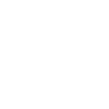
t = 0.00 s
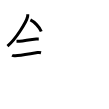
t = 4.00 s
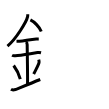
t = 8.00 s
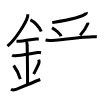
t = 12.00 s
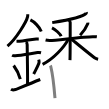
t = 15.50 s
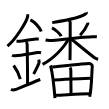
t = 20.00 s

The animated SVG that drew these frames (rendered in a browser with its animation timeline set to each time). Animation: 20 SMIL elements (animate=20); one cycle of 20.00 s.

<svg width="109px" height="109px" viewBox="0 0 px 109px" xmlns="http://www.w3.org/2000/svg" xmlns:xlink="http://www.w3.org/1999/xlink" xml:space="preserve" version="1.1"  baseProfile="full">
<path d="M27.75,14.24c0,0.81,0.05,1.46-0.15,2.43c-1.08,5.06-11.34,21.96-20.12,29.45" style="fill:none;stroke:black;stroke-width:3;opacity:0">
  <animate attributeType="CSS" attributeName="opacity" from="0" to="1" begin="0s" dur="1s" repeatCount="0" fill="freeze" />
</path>
<path d="M30.39,19.96c3.93,1.87,8.95,6.83,10.86,11.54" style="fill:none;stroke:black;stroke-width:3;opacity:0">
  <animate attributeType="CSS" attributeName="opacity" from="0" to="1" begin="1s" dur="1s" repeatCount="0" fill="freeze" />
</path>
<path d="M16.5,41.21c1.73,0,2.52,0.11,3.08,0.07c5.01-0.39,10.79-1.91,16.69-2.19c0.85-0.04,1.04-0.07,2.48-0.07" style="fill:none;stroke:black;stroke-width:3;opacity:0">
  <animate attributeType="CSS" attributeName="opacity" from="0" to="1" begin="2s" dur="1s" repeatCount="0" fill="freeze" />
</path>
<path d="M12.09,55.31c0.59,0.33,2.56,0.48,3.17,0.43c5.49-0.49,15.74-2.24,22.28-3.17c0.74-0.1,2.38-0.13,3.49,0.15" style="fill:none;stroke:black;stroke-width:3;opacity:0">
  <animate attributeType="CSS" attributeName="opacity" from="0" to="1" begin="3s" dur="1s" repeatCount="0" fill="freeze" />
</path>
<path d="M25.95,41.69c1.24,0.78,1.24,2.52,1.24,3.14c0,4.35,0.62,35.13,0.31,39.48" style="fill:none;stroke:black;stroke-width:3;opacity:0">
  <animate attributeType="CSS" attributeName="opacity" from="0" to="1" begin="4s" dur="1s" repeatCount="0" fill="freeze" />
</path>
<path d="M13.64,65.51c3.93,5.13,5.85,10.69,6.65,13.69" style="fill:none;stroke:black;stroke-width:3;opacity:0">
  <animate attributeType="CSS" attributeName="opacity" from="0" to="1" begin="5s" dur="1s" repeatCount="0" fill="freeze" />
</path>
<path d="M38.74,59.55c0.27,0.92,0.41,2.25,0.3,3.02c-0.27,1.98-2.38,5.62-5.38,11.46" style="fill:none;stroke:black;stroke-width:3;opacity:0">
  <animate attributeType="CSS" attributeName="opacity" from="0" to="1" begin="6s" dur="1s" repeatCount="0" fill="freeze" />
</path>
<path d="M11,89.35c1.27,0.86,2.8,0.64,4.58,0.21c1.32-0.32,11.45-4.92,24.67-10.06" style="fill:none;stroke:black;stroke-width:3;opacity:0">
  <animate attributeType="CSS" attributeName="opacity" from="0" to="1" begin="7s" dur="1s" repeatCount="0" fill="freeze" />
</path>
<path d="M86.33,12.25c0.1,0.26,0.13,0.63-0.19,1.04c-2.64,3.4-16.94,6.61-33.92,9.35" style="fill:none;stroke:black;stroke-width:3;opacity:0">
  <animate attributeType="CSS" attributeName="opacity" from="0" to="1" begin="8s" dur="1s" repeatCount="0" fill="freeze" />
</path>
<path d="M52,27.84c3.3,1.58,8.28,6.02,9.11,8.47" style="fill:none;stroke:black;stroke-width:3;opacity:0">
  <animate attributeType="CSS" attributeName="opacity" from="0" to="1" begin="9s" dur="1s" repeatCount="0" fill="freeze" />
</path>
<path d="M87.79,22.62c0.02,0.3,0.12,0.79-0.04,1.2c-1.3,3.22-3.38,7.01-7.65,11.44" style="fill:none;stroke:black;stroke-width:3;opacity:0">
  <animate attributeType="CSS" attributeName="opacity" from="0" to="1" begin="10s" dur="1s" repeatCount="0" fill="freeze" />
</path>
<path d="M45.59,40.05c0.66,0.15,2.42,0.4,4.18,0.46c4.84,0.15,36.08-3.97,43.78-3.66c1.76,0.07,2.2-0.15,3.3,0" style="fill:none;stroke:black;stroke-width:3;opacity:0">
  <animate attributeType="CSS" attributeName="opacity" from="0" to="1" begin="11s" dur="1s" repeatCount="0" fill="freeze" />
</path>
<path d="M68.11,19.88c1.16,0.32,2.09,1.91,2.09,2.6c0,4.07,0,33.51-0.23,37.57" style="fill:none;stroke:black;stroke-width:3;opacity:0">
  <animate attributeType="CSS" attributeName="opacity" from="0" to="1" begin="12s" dur="1s" repeatCount="0" fill="freeze" />
</path>
<path d="M68.51,38.91c-4.6,8.88-15.56,20.34-25.91,25.47" style="fill:none;stroke:black;stroke-width:3;opacity:0">
  <animate attributeType="CSS" attributeName="opacity" from="0" to="1" begin="13s" dur="1s" repeatCount="0" fill="freeze" />
</path>
<path d="M70.87,38.75c3.43,2.64,19.91,16.39,23.64,18.99c1.26,0.88,2.35,1.26,3.61,1.51" style="fill:none;stroke:black;stroke-width:3;opacity:0">
  <animate attributeType="CSS" attributeName="opacity" from="0" to="1" begin="14s" dur="1s" repeatCount="0" fill="freeze" />
</path>
<path d="M50.4,65.46c0.32,0.57,0.33,0.94,0.5,1.64c1.44,5.75,3.24,20.56,4.08,31.14" style="fill:none;stroke:black;stroke-width:3;opacity:0">
  <animate attributeType="CSS" attributeName="opacity" from="0" to="1" begin="15s" dur="1s" repeatCount="0" fill="freeze" />
</path>
<path d="M52.25,67.01c12.5-1.26,28.4-2.93,35.98-3.48c2.79-0.2,4.21,1.42,4.06,2.93c-0.63,6.21-0.48,20.75-2.61,30.3" style="fill:none;stroke:black;stroke-width:3;opacity:0">
  <animate attributeType="CSS" attributeName="opacity" from="0" to="1" begin="16s" dur="1s" repeatCount="0" fill="freeze" />
</path>
<path d="M70.04,67.41c0.6,1.06,0.82,1.49,0.81,2.97c-0.02,6.98,0.18,21.52,0.18,23.79" style="fill:none;stroke:black;stroke-width:3;opacity:0">
  <animate attributeType="CSS" attributeName="opacity" from="0" to="1" begin="17s" dur="1s" repeatCount="0" fill="freeze" />
</path>
<path d="M54.06,79.96c3.31-0.27,33.49-1.76,36.22-1.76" style="fill:none;stroke:black;stroke-width:3;opacity:0">
  <animate attributeType="CSS" attributeName="opacity" from="0" to="1" begin="18s" dur="1s" repeatCount="0" fill="freeze" />
</path>
<path d="M55.51,95.34c8.79-0.36,24.04-1.5,34.14-1.65" style="fill:none;stroke:black;stroke-width:3;opacity:0">
  <animate attributeType="CSS" attributeName="opacity" from="0" to="1" begin="19s" dur="1s" repeatCount="0" fill="freeze" />
</path>
</svg>
